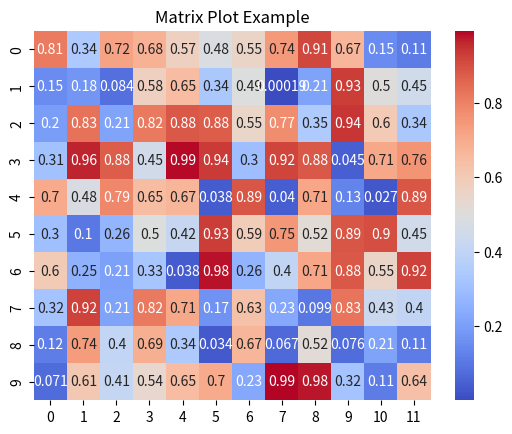

Recreate this plot in Python.
# MatrixPlot.py
import matplotlib.pyplot as plt
import seaborn as sns
import numpy as np

data = np.random.rand(10, 12)
sns.heatmap(data, annot=True, cmap='coolwarm')
plt.title('Matrix Plot Example')
plt.show()